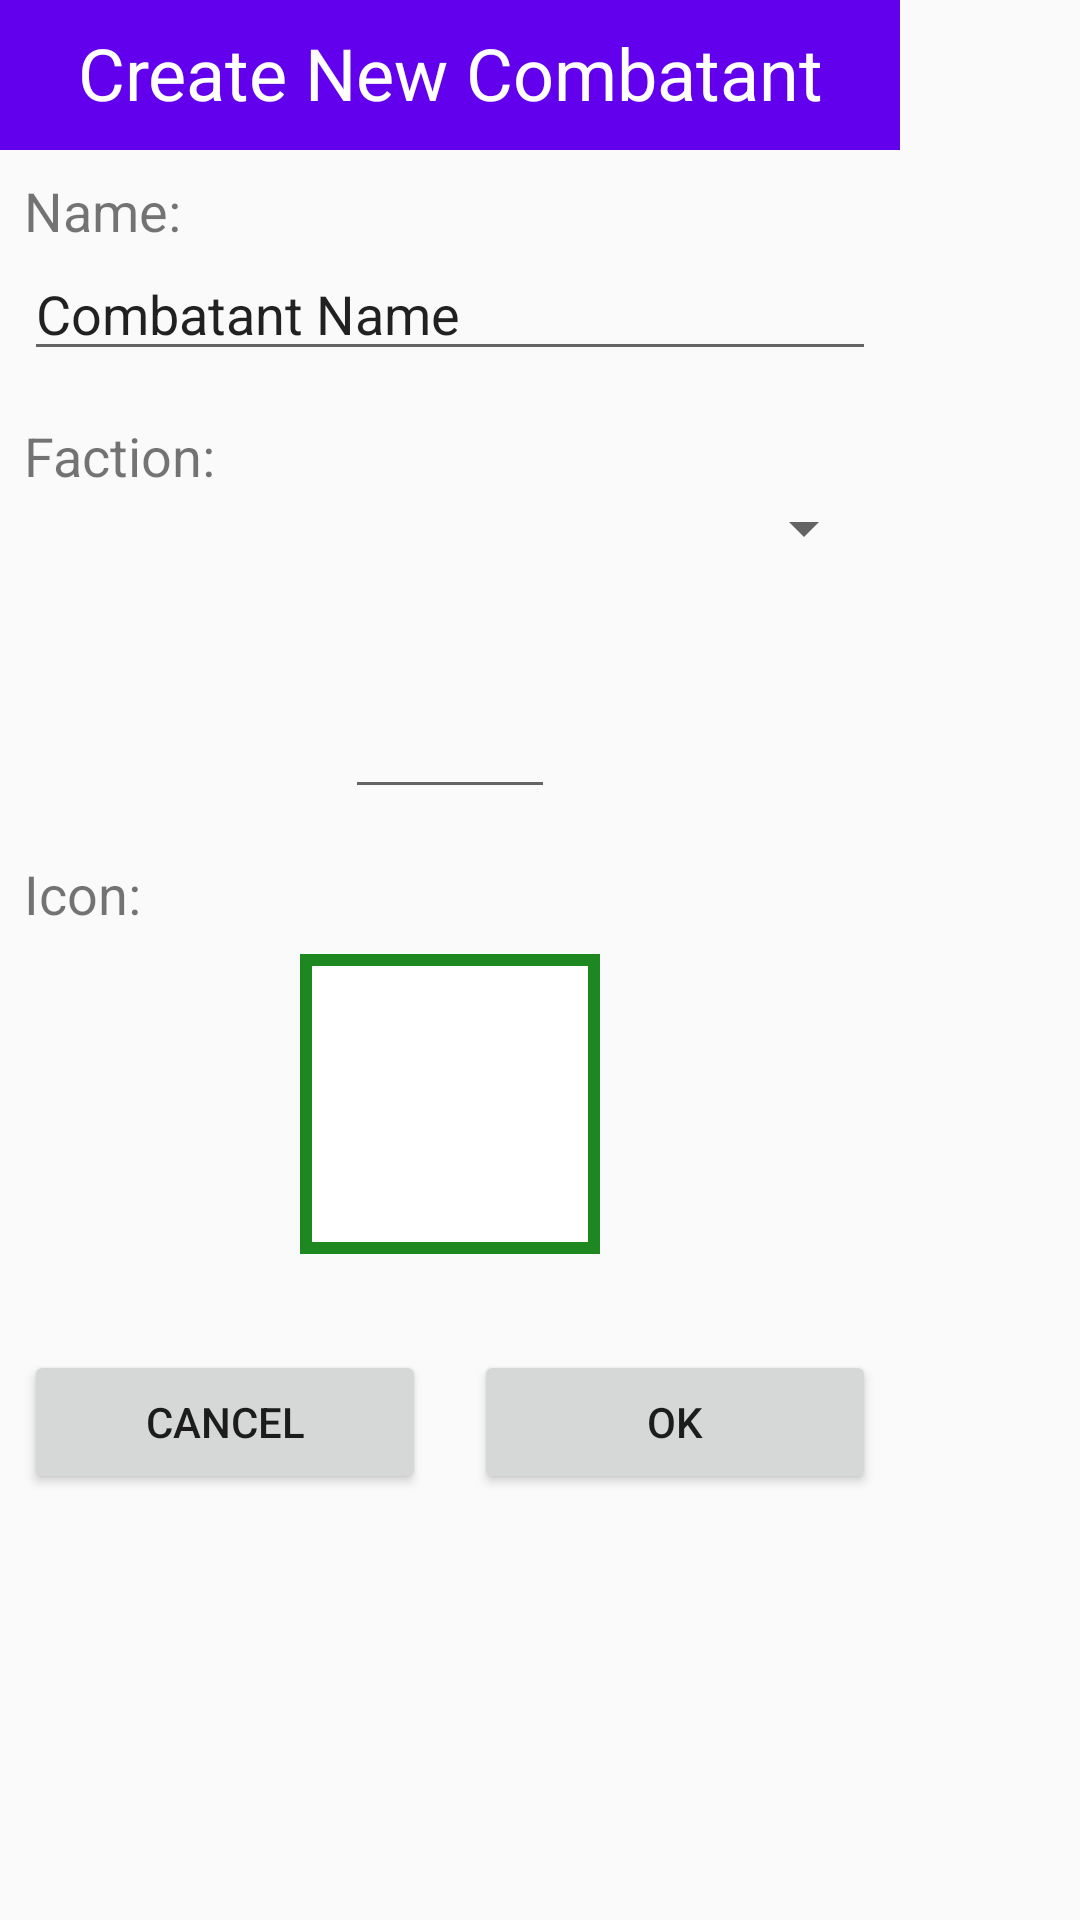

The Android layout XML behind this screen, and the referenced resources:
<!-- AndroidManifest.xml: application theme Light_Theme -->
<!-- res/layout/fragment_create_or_mod_combatant.xml -->
<?xml version="1.0" encoding="utf-8"?>
<FrameLayout xmlns:android="http://schemas.android.com/apk/res/android"
    xmlns:app="http://schemas.android.com/apk/res-auto"
    xmlns:tools="http://schemas.android.com/tools"
    android:layout_width="match_parent"
    android:layout_height="match_parent"
    tools:context=".CreateOrModCombatant">

    <androidx.constraintlayout.widget.ConstraintLayout
        android:layout_width="300dp"
        android:layout_height="wrap_content">

        <androidx.constraintlayout.widget.ConstraintLayout
            android:id="@+id/mod_create_banner"
            android:layout_width="0dp"
            android:layout_height="50dp"
            android:background="@color/colorPrimary"
            app:layout_constraintEnd_toEndOf="parent"
            app:layout_constraintStart_toStartOf="parent"
            app:layout_constraintTop_toTopOf="parent">

            <TextView
                android:id="@+id/mod_create_title"
                android:layout_width="0dp"
                android:layout_height="0dp"
                android:layout_marginStart="8dp"
                android:layout_marginTop="8dp"
                android:layout_marginEnd="8dp"
                android:layout_marginBottom="8dp"
                android:text="@string/create_combatant"
                android:textAlignment="center"
                android:textColor="?attr/bannerTextColor"
                android:textSize="24sp"
                app:layout_constraintBottom_toBottomOf="parent"
                app:layout_constraintEnd_toEndOf="parent"
                app:layout_constraintStart_toStartOf="parent"
                app:layout_constraintTop_toTopOf="parent" />
        </androidx.constraintlayout.widget.ConstraintLayout>

        <TextView
            android:id="@+id/textView4"
            android:layout_width="wrap_content"
            android:layout_height="wrap_content"
            android:layout_marginStart="8dp"
            android:layout_marginTop="8dp"
            android:text="@string/combatant_name"
            android:textSize="18sp"
            app:layout_constraintStart_toStartOf="parent"
            app:layout_constraintTop_toBottomOf="@+id/mod_create_banner" />

        <EditText
            android:id="@+id/combatant_edit_name"
            android:layout_width="0dp"
            android:layout_height="wrap_content"
            android:layout_marginStart="8dp"
            android:layout_marginEnd="8dp"
            android:ems="10"

            android:inputType="textCapWords"
            android:text="@string/combatant_name_placeholder"
            android:selectAllOnFocus="true"
            app:layout_constraintEnd_toEndOf="parent"
            app:layout_constraintStart_toStartOf="parent"
            app:layout_constraintTop_toBottomOf="@+id/textView4" />

        <TextView
            android:id="@+id/textView6"
            android:layout_width="wrap_content"
            android:layout_height="wrap_content"
            android:layout_marginStart="8dp"
            android:layout_marginTop="16dp"
            android:text="@string/combatant_faction"
            android:textSize="18sp"
            app:layout_constraintStart_toStartOf="parent"
            app:layout_constraintTop_toBottomOf="@+id/combatant_edit_name" />

        <Spinner
            android:id="@+id/combatant_edit_faction"
            android:layout_width="0dp"
            android:layout_height="wrap_content"
            android:layout_marginStart="8dp"
            android:layout_marginEnd="8dp"
            app:layout_constraintEnd_toEndOf="parent"
            app:layout_constraintStart_toStartOf="parent"
            app:layout_constraintTop_toBottomOf="@+id/textView6" />

        <TextView
            android:id="@+id/textViewMod"
            android:layout_width="wrap_content"
            android:layout_height="wrap_content"
            android:layout_marginStart="8dp"
            android:layout_marginTop="16dp"
            android:text=""
            android:textSize="18sp"
            app:layout_constraintStart_toStartOf="parent"
            app:layout_constraintTop_toBottomOf="@+id/combatant_edit_faction" />

        <EditText
            android:id="@+id/combatant_edit_mod"
            android:layout_width="70dp"
            android:layout_height="wrap_content"
            android:layout_marginStart="8dp"
            android:layout_marginEnd="8dp"
            android:ems="10"

            android:inputType="numberSigned|number"
            android:selectAllOnFocus="true"
            android:text=""
            android:textAlignment="center"
            app:layout_constraintEnd_toEndOf="parent"
            app:layout_constraintStart_toStartOf="parent"
            app:layout_constraintTop_toBottomOf="@+id/textViewMod" />

        <TextView
            android:id="@+id/textView7"
            android:layout_width="wrap_content"
            android:layout_height="wrap_content"
            android:layout_marginStart="8dp"
            android:layout_marginTop="16dp"
            android:text="@string/combatant_icon"
            android:textSize="18sp"
            app:layout_constraintStart_toStartOf="parent"
            app:layout_constraintTop_toBottomOf="@+id/combatant_edit_mod" />

        <androidx.constraintlayout.widget.ConstraintLayout
            android:id="@+id/combatant_icon_background"
            android:layout_width="@dimen/large_icon_size"
            android:layout_height="@dimen/large_icon_size"
            android:layout_marginTop="8dp"
            android:background="@color/colorParty"
            app:layout_constraintEnd_toEndOf="parent"
            app:layout_constraintStart_toStartOf="parent"
            app:layout_constraintTop_toBottomOf="@+id/textView7">

            <ImageView
                android:id="@+id/combatant_edit_icon"
                android:layout_width="match_parent"
                android:layout_height="match_parent"
                android:layout_marginStart="4dp"
                android:layout_marginTop="4dp"
                android:layout_marginEnd="4dp"
                android:layout_marginBottom="4dp"
                android:foreground="@drawable/icon_00"
                android:foregroundTint="@color/colorParty"
                android:background="?attr/combatantBackground"
                app:layout_constraintBottom_toBottomOf="parent"
                app:layout_constraintEnd_toEndOf="parent"
                app:layout_constraintStart_toStartOf="parent"
                app:layout_constraintTop_toTopOf="parent" />
        </androidx.constraintlayout.widget.ConstraintLayout>


        <Button
            android:id="@+id/mod_create_ok"
            android:layout_width="0dp"
            android:layout_height="wrap_content"
            android:layout_marginStart="8dp"
            android:layout_marginTop="32dp"
            android:layout_marginEnd="8dp"
            android:layout_marginBottom="8dp"
            android:text="@android:string/ok"
            app:layout_constraintBottom_toBottomOf="parent"
            app:layout_constraintEnd_toEndOf="parent"
            app:layout_constraintStart_toEndOf="@+id/mod_create_cancel"
            app:layout_constraintTop_toBottomOf="@+id/combatant_icon_background" />

        <Button
            android:id="@+id/mod_create_cancel"
            android:layout_width="0dp"
            android:layout_height="wrap_content"
            android:layout_marginStart="8dp"
            android:layout_marginTop="32dp"
            android:layout_marginEnd="8dp"
            android:layout_marginBottom="8dp"
            android:text="@android:string/cancel"
            app:layout_constraintBottom_toBottomOf="parent"
            app:layout_constraintEnd_toStartOf="@+id/mod_create_ok"
            app:layout_constraintStart_toStartOf="parent"
            app:layout_constraintTop_toBottomOf="@+id/combatant_icon_background" />
    </androidx.constraintlayout.widget.ConstraintLayout>
</FrameLayout>
<!-- resources referenced by this layout -->
<resources>
  <color name="colorParty">#1E8820</color>
  <color name="colorPrimary">#6200EE</color>
  <dimen name="large_icon_size">100dp</dimen>
  <!-- drawable icon_00: vector/xml drawable (drawable, 6991 chars, omitted) -->
  <string name="combatant_faction">Faction:</string>
  <string name="combatant_icon">Icon:</string>
  <string name="combatant_name">Name:</string>
  <string name="combatant_name_placeholder">Combatant Name</string>
  <string name="create_combatant">Create New Combatant</string>
  <style name="Light_Theme" parent="Theme.AppCompat.Light.DarkActionBar">
          
          <item name="colorPrimary">@color/colorPrimary</item>
          <item name="colorPrimaryDark">@color/colorPrimaryDark</item>
          <item name="colorAccent">@color/colorAccent</item>
          <item name="windowActionBar">false</item>
          <item name="windowNoTitle">true</item>
          <item name="combatantBackground">@color/colorWhite</item>
          <item name="factionPanel">@color/colorAccent</item>
          <item name="combatantTab">@color/combatantTab</item>
          <item name="selected">@color/selected</item>
          <item name="encounterBanner">@color/gray</item>
          <item name="iconColor">@color/colorBlack</item>
          <item name="bannerTextColor">@color/colorWhite</item>
      </style>
  <color name="colorPrimaryDark">#3700B3</color>
  <color name="colorAccent">#03DAC5</color>
  <color name="colorWhite">#FFFFFF</color>
  <color name="combatantTab">#E6E3E3</color>
  <color name="selected">#FF99CC00</color>
  <color name="gray">#E3E3E3</color>
  <color name="colorBlack">#000000</color>
</resources>
